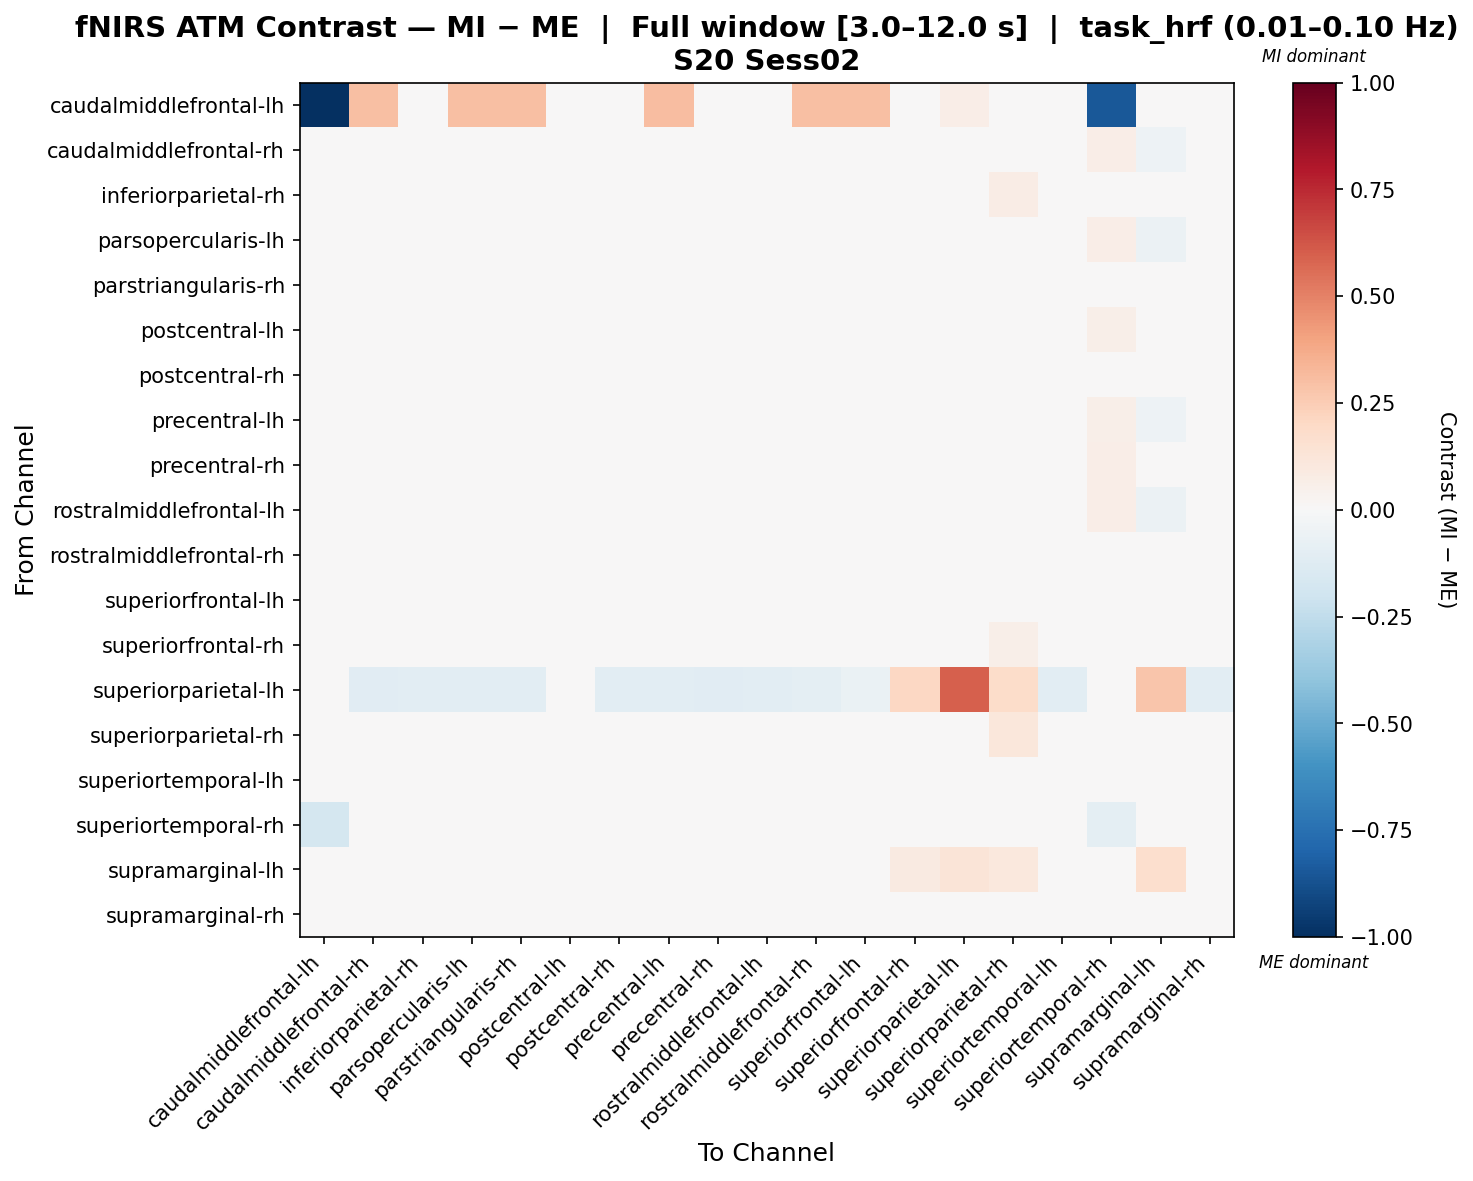

The data file committed next to this chart (first rows):
, caudalmiddlefrontal-lh, caudalmiddlefrontal-rh, inferiorparietal-rh, parsopercularis-lh, parstriangularis-rh, postcentral-lh, postcentral-rh, precentral-lh, precentral-rh, rostralmiddlefrontal-lh, rostralmiddlefrontal-rh, superiorfrontal-lh, superiorfrontal-rh, superiorparietal-lh, superiorparietal-rh, superiortemporal-lh, superiortemporal-rh, supramarginal-lh, supramarginal-rh
caudalmiddlefrontal-lh, -1.0, 0.3006, -0.01088, 0.3006, 0.2984, -0.000755, -0.005297, 0.3051, -0.005351, -0.004202, 0.2973, 0.3007, -0.005297, 0.06372, 0.006193, -0.001904, -0.8441, 0.007127, -0.001904
caudalmiddlefrontal-rh, 0.007753, -0.01579, 0.0147, -0.01336, 0.00205, 0.0005261, 0.009144, 0.0009378, -0.02583, -0.004817, 0.00738, 0.01667, 0.009144, -0.03106, -0.0006656, -0.0006, 0.06402, -0.05223, 0.01202
inferiorparietal-rh, 0.01839, -0.004383, 0.047, 0.01345, -0.01742, 0.002787, -0.01301, -0.003551, -0.0137, 0.01428, -0.01143, -0.01174, -0.005115, -0.02494, 0.07344, -0.04455, 0.01921, -0.04558, 0.006864
parsopercularis-lh, 0.006144, -0.02297, 0.01512, 0.001585, 0.01252, -0.001656, 0.009413, -0.009919, -0.03756, -0.004606, 0.02161, 0.01982, 0.009413, -0.03066, 0.002754, -0.01059, 0.06594, -0.05864, 0.01229
parstriangularis-rh, 0.01919, -0.004496, -0.001818, 0.02099, -0.002911, 0.008335, -0.007652, 0.002544, -0.01597, 0.01401, 0.003521, 0.009583, 0.005748, -0.02367, 0.01796, -0.03573, 0.03595, -0.04463, -0.000952
postcentral-lh, -0.003637, -0.01247, 0.0001586, -0.01051, -0.00567, 0.01738, -0.003393, -0.01354, -0.01933, -0.007629, 0.001163, -0.001115, 0.02029, -0.001891, 0.02325, -0.009618, 0.06191, -0.03196, -0.003393
postcentral-rh, 0.0152, -0.001884, 0.001935, 0.01799, -0.007751, 0.007295, -0.004012, 0.0003579, -0.01225, 0.0179, -0.002861, 0.0005948, 0.007636, -0.02439, 0.02109, -0.0339, 0.03819, -0.04411, 0.002976
precentral-lh, 0.00299, -0.01156, 0.01288, -0.001101, 0.005591, -0.002076, 0.006863, -0.001575, -0.01627, -0.00733, 0.008274, 0.01468, 0.006863, -0.03007, -0.002861, -0.003181, 0.06155, -0.05338, 0.00974
precentral-rh, 0.006945, -0.01599, 0.01491, -0.01896, -0.003321, 0.004011, 0.009431, 0.001131, -0.01837, -0.0048, 0.002013, 0.008688, 0.009431, -0.03212, 0.001099, 0.003351, 0.06682, -0.04666, 0.0124
rostralmiddlefrontal-lh, 0.002571, -0.01891, 0.01793, -0.004615, 0.004051, 0.0003715, 0.01182, -0.00799, -0.03037, -0.002304, 0.009641, 0.015, 0.01182, -0.02927, 0.005149, -0.008755, 0.06829, -0.05911, 0.01467
rostralmiddlefrontal-rh, 0.01967, -0.003926, 0.0007648, 0.02396, -0.006243, 0.006092, -0.005358, 0.002904, -0.01497, 0.01395, 0.00207, 0.003564, 0.0022, -0.0257, 0.02235, -0.03467, 0.03057, -0.04079, 0.003564
superiorfrontal-lh, 0.01681, -0.002262, -0.006521, 0.02718, -0.00162, 0.001397, -0.01261, -0.002226, -0.0156, 0.01347, 0.004476, 0.006883, 0.004768, -0.01532, 0.01985, -0.03305, 0.0373, -0.03504, -0.007899
superiorfrontal-rh, 0.01399, -0.01795, -0.01518, -0.0006101, -0.02095, 0.00184, -0.02124, -0.01765, -0.02669, -0.0003102, -0.01606, -0.01217, 0.04897, 0.04539, 0.05663, -0.04082, 0.03041, 0.0112, -0.0188
superiorparietal-lh, -0.009864, -0.1113, -0.102, -0.1094, -0.1034, -0.01021, -0.1034, -0.1054, -0.1133, -0.1034, -0.1011, -0.06261, 0.2093, 0.6012, 0.1852, -0.1034, -0.03065, 0.277, -0.1034
superiorparietal-rh, 0.006815, -0.03618, 0.04253, -0.02471, -0.01991, -0.01002, -0.01687, -0.0356, -0.04118, -0.0211, -0.0146, -0.01421, 0.04049, 0.03074, 0.1105, -0.03433, 0.03959, 0.00391, -0.005865
superiortemporal-lh, 0.01589, 0.01274, -0.01224, 0.01468, -0.01836, 0.01883, -0.0133, 0.01618, 0.008757, 0.01813, -0.01596, -0.003902, 0.001009, -0.02325, 0.01393, -0.02459, 0.03831, -0.03833, -0.008527
superiortemporal-rh, -0.1762, 0.03384, -0.0101, 0.03982, -0.002265, 0.04797, 0.006811, 0.03343, 0.02612, 0.04343, -0.006803, 0.01135, 0.02043, -0.001493, 0.03015, -0.003491, -0.09418, -0.01012, 0.01135
supramarginal-lh, -0.003876, -0.04951, -0.04037, -0.04951, -0.04062, -0.004144, -0.04276, -0.04506, -0.04729, -0.04506, -0.03831, -0.02305, 0.09128, 0.1278, 0.1039, -0.0472, 0.0284, 0.1682, -0.04276
supramarginal-rh, 0.0177, -0.001155, 0.01416, 0.01798, -0.008091, 0.003513, -0.01119, -0.001088, -0.01109, 0.01804, -0.0009726, -0.006592, -0.001899, -0.02433, 0.03421, -0.03744, 0.03452, -0.04572, 0.009433
